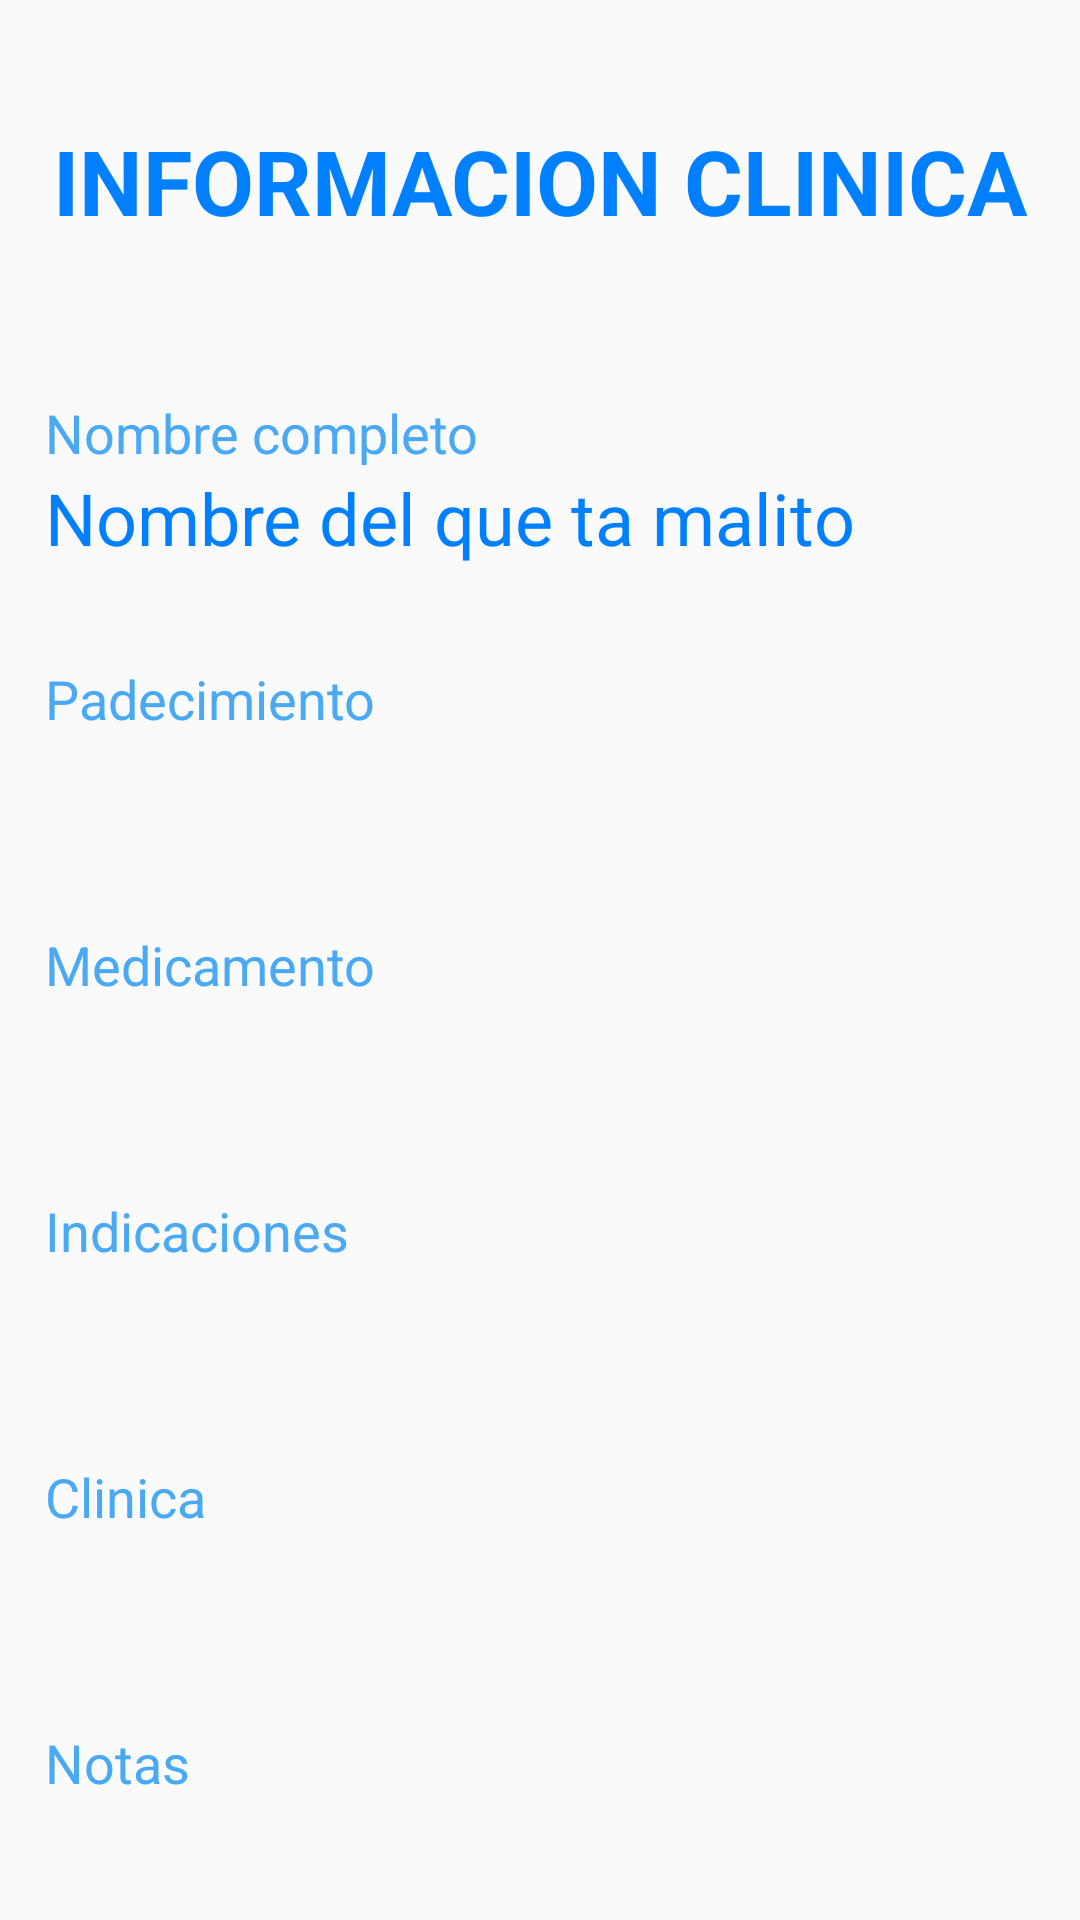

Reconstruct the res/layout file that produces this screen, plus the resources it refers to.
<!-- AndroidManifest.xml: application theme AppTheme -->
<!-- res/layout/fragment_pantalla_mostrar_datos_auxilio.xml -->
<?xml version="1.0" encoding="utf-8"?>

<FrameLayout xmlns:android="http://schemas.android.com/apk/res/android"
    xmlns:tools="http://schemas.android.com/tools"
    android:layout_width="match_parent"
    android:layout_height="match_parent"
    tools:context=".PantallaMostrarDatosAuxilio">

    <RelativeLayout
        android:layout_width="match_parent"
        android:layout_height="match_parent"
        android:orientation="vertical"
        android:paddingLeft="15dp"
        android:paddingRight="15dp" >

        <TextView
            android:id="@+id/textView3"
            android:layout_width="match_parent"
            android:layout_height="wrap_content"
            android:textAlignment="center"
            android:layout_alignParentStart="true"
            android:layout_alignParentTop="true"
            android:layout_alignParentEnd="true"
            android:layout_marginStart="0dp"
            android:layout_marginTop="40dp"
            android:layout_marginEnd="0dp"
            android:text="@string/tvDatosPersonales"
            android:textColor="@color/colorDark"
            android:textSize="30sp"
            android:textStyle="bold" />

        <ScrollView
            android:layout_width="match_parent"
            android:layout_height="wrap_content"
            android:layout_alignParentStart="true"
            android:layout_alignParentTop="true"
            android:layout_alignParentEnd="true"
            android:layout_marginStart="0dp"
            android:layout_marginTop="100dp"
            android:layout_marginEnd="0dp"
            android:scrollbars="none">

            <LinearLayout
                android:layout_width="match_parent"
                android:layout_height="wrap_content"
                android:orientation="vertical">

                <TextView
                    android:id="@+id/textView4"
                    android:layout_width="match_parent"
                    android:layout_height="wrap_content"
                    android:layout_marginTop="32dp"
                    android:text="@string/tvNombre"
                    android:textColor="@color/color"
                    android:textSize="18sp" />

                <TextView
                    android:id="@+id/tvNombreC"
                    android:layout_width="match_parent"
                    android:layout_height="wrap_content"
                    android:textColor="@color/colorDark"
                    android:textSize="24sp"
                    android:text="Nombre del que ta malito"/>

                <TextView
                    android:id="@+id/textView6"
                    android:layout_width="match_parent"
                    android:layout_height="wrap_content"
                    android:layout_marginTop="32dp"
                    android:text="Padecimiento"
                    android:textColor="@color/color"
                    android:textSize="18sp" />

                <TextView
                    android:id="@+id/tvPadecimiento"
                    android:layout_width="match_parent"
                    android:layout_height="wrap_content"
                    android:textColor="@color/colorDark"
                    android:textSize="24sp"/>

                <TextView
                    android:id="@+id/textView8"
                    android:layout_width="match_parent"
                    android:layout_height="wrap_content"
                    android:layout_marginTop="32dp"
                    android:text="Medicamento"
                    android:textColor="@color/color"
                    android:textSize="18sp"/>

                <TextView
                    android:id="@+id/tvMedicamento"
                    android:layout_width="match_parent"
                    android:layout_height="wrap_content"
                    android:textColor="@color/colorDark"
                    android:textSize="24sp" />


                <TextView
                    android:id="@+id/textView10"
                    android:layout_width="match_parent"
                    android:layout_height="wrap_content"
                    android:layout_marginTop="32dp"
                    android:text="Indicaciones"
                    android:textColor="@color/color"
                    android:textSize="18sp" />

                <TextView
                    android:id="@+id/tvIndicaciones"
                    android:layout_width="match_parent"
                    android:layout_height="wrap_content"
                    android:textColor="@color/colorDark"
                    android:textSize="24sp" />

                <TextView
                    android:id="@+id/textView12"
                    android:layout_width="match_parent"
                    android:layout_height="wrap_content"
                    android:layout_marginTop="32dp"
                    android:text="Clinica "
                    android:textColor="@color/color"
                    android:textSize="18sp" />

                <TextView
                    android:id="@+id/tvClinica"
                    android:layout_width="match_parent"
                    android:layout_height="wrap_content"
                    android:textColor="@color/colorDark"
                    android:textSize="24sp" />

                <TextView
                    android:id="@+id/textView"
                    android:layout_width="match_parent"
                    android:layout_height="wrap_content"
                    android:layout_marginTop="32dp"
                    android:text="Notas"
                    android:textColor="@color/color"
                    android:textSize="18sp" />

                <TextView
                    android:id="@+id/tvNotas"
                    android:layout_width="match_parent"
                    android:layout_height="wrap_content"
                    android:layout_marginBottom="80dp"
                    android:textColor="@color/colorDark"
                    android:textSize="24sp" />

            </LinearLayout>
        </ScrollView>

    </RelativeLayout>

</FrameLayout>
<!-- resources referenced by this layout -->
<resources>
  <color name="color">#49A9F4</color>
  <color name="colorDark">#0080ff</color>
  <string name="tvDatosPersonales">INFORMACION CLINICA</string>
  <string name="tvNombre">Nombre completo</string>
  <style name="AppTheme" parent="Theme.AppCompat.Light.DarkActionBar">
          
          <item name="colorPrimary">@color/color</item>
          <item name="colorPrimaryDark">@color/colorDark</item>
          <item name="colorAccent">@color/colorAccent</item>
      </style>
  <color name="colorAccent">#E8E7E7</color>
</resources>
